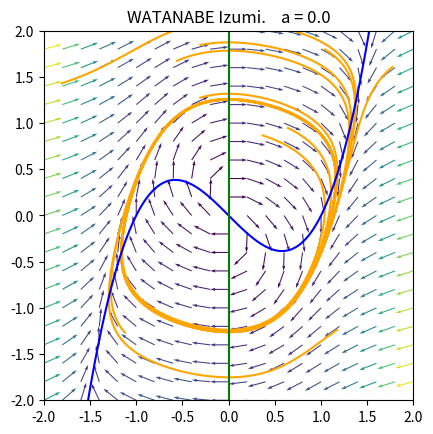
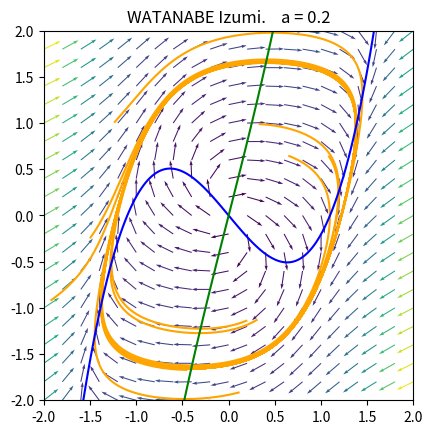
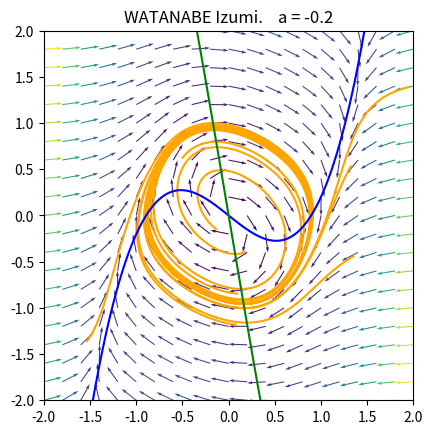

The matplotlib source for these figures, in order:
# WATANABE Izumi

import numpy as np
import matplotlib.pyplot as plt
import scipy
from numpy import cos, sin
from scipy.integrate import odeint

for i, a in enumerate([0, 0.2, -0.2]):

    plt.figure(i)
    plt.clf()
    plt.title("WATANABE Izumi.    a = {:.1f}".format(a))
    plt.axis('scaled')
    plt.axis([-2, 2, -2, 2])

    f = lambda y, t: np.array([cos(a)*(y[1] - y[0]**3 + y[0]) + sin(a)*y[0],
                            sin(a)*(y[1] - y[0]**3 + y[0]) - cos(a)*y[0]])

    t = np.linspace(0, 20, 1001)

    for i in range(10):
        y0 = np.array([-2 + 4*np.random.random() for j in range(2)])
        y = odeint(f, y0, t)
        plt.plot(y[:,0], y[:,1], color='orange')

    X, Y = np.meshgrid(np.linspace(-2, 2, 21), np.linspace(-2, 2, 21))
    DX, DY = f([X, Y], 0)
    N = np.hypot(DX, DY)
    plt.quiver(X, Y, DX/N, DY/N, N, angles='xy', scale=20)

    X, Y = np.meshgrid(np.linspace(-2, 2, 1001), np.linspace(-2, 2, 1001))
    DX, DY = f([X, Y], 0)
    plt.contour(X, Y, DX, 0, colors='blue')
    plt.contour(X, Y, DY, 0, colors='green')

    plt.show()
